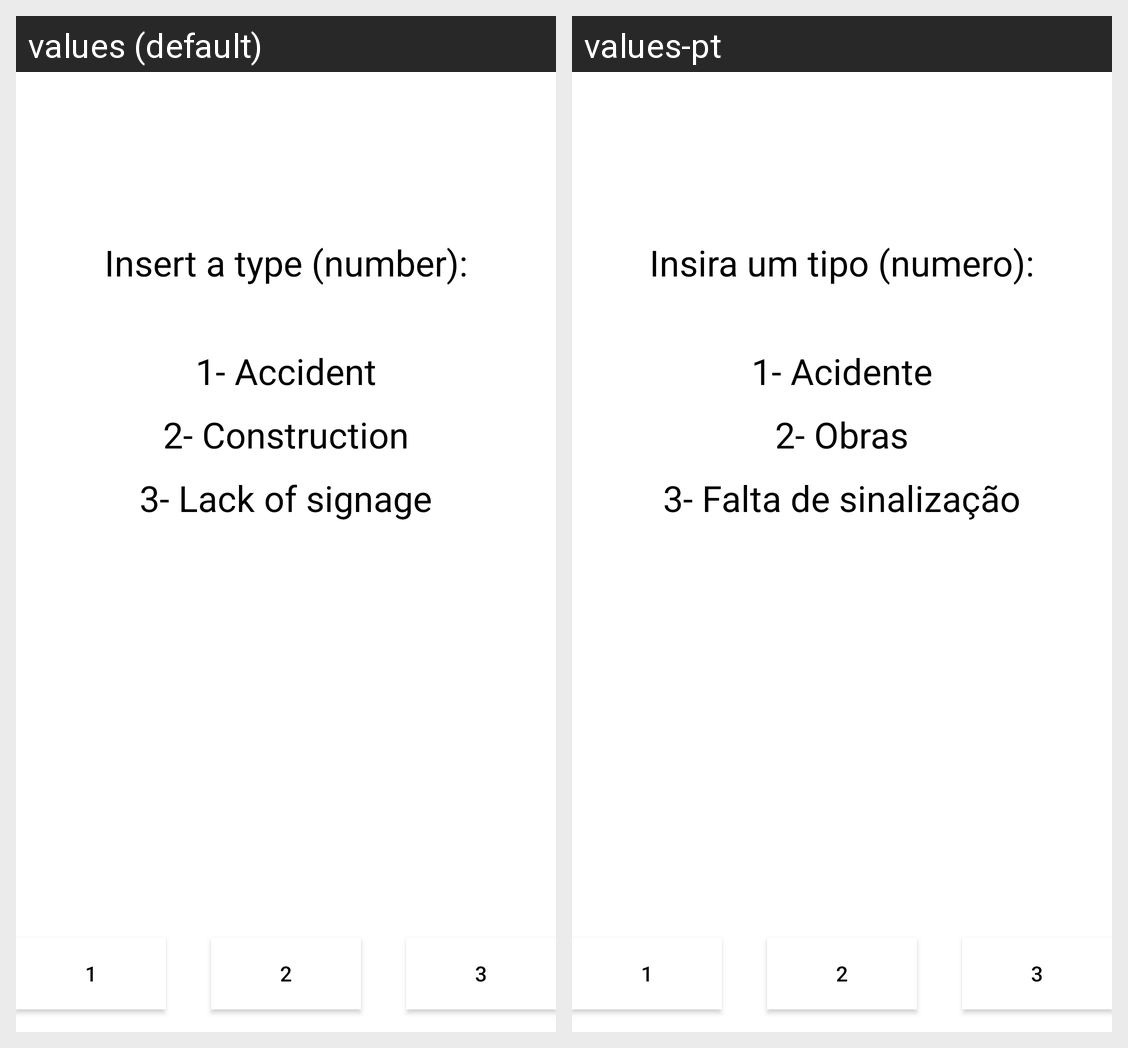

Translations of the strings shown on this Android screen, per locale in the grid:
Android screen res/layout/activity_type.xml rendered under 2 locales, left to right: values (default), values-pt. Device: Nexus 5 (rendered at 1080×1920; each locale shown at half size, 540×960, under a caption strip naming it); theme Theme.TP1.
Strings drawn on this screen, with the default value and each locale's value (text and hints the layout hard-codes, and strings that could not be matched under every locale, appear in the picture but are not listed):

type
  values: Insert a type (number):
  values-pt: Insira um tipo (numero):

accident
  values: 1- Accident
  values-pt: 1- Acidente

construction
  values: 2- Construction
  values-pt: 2- Obras

signage
  values: 3- Lack of signage
  values-pt: 3- Falta de sinalização
